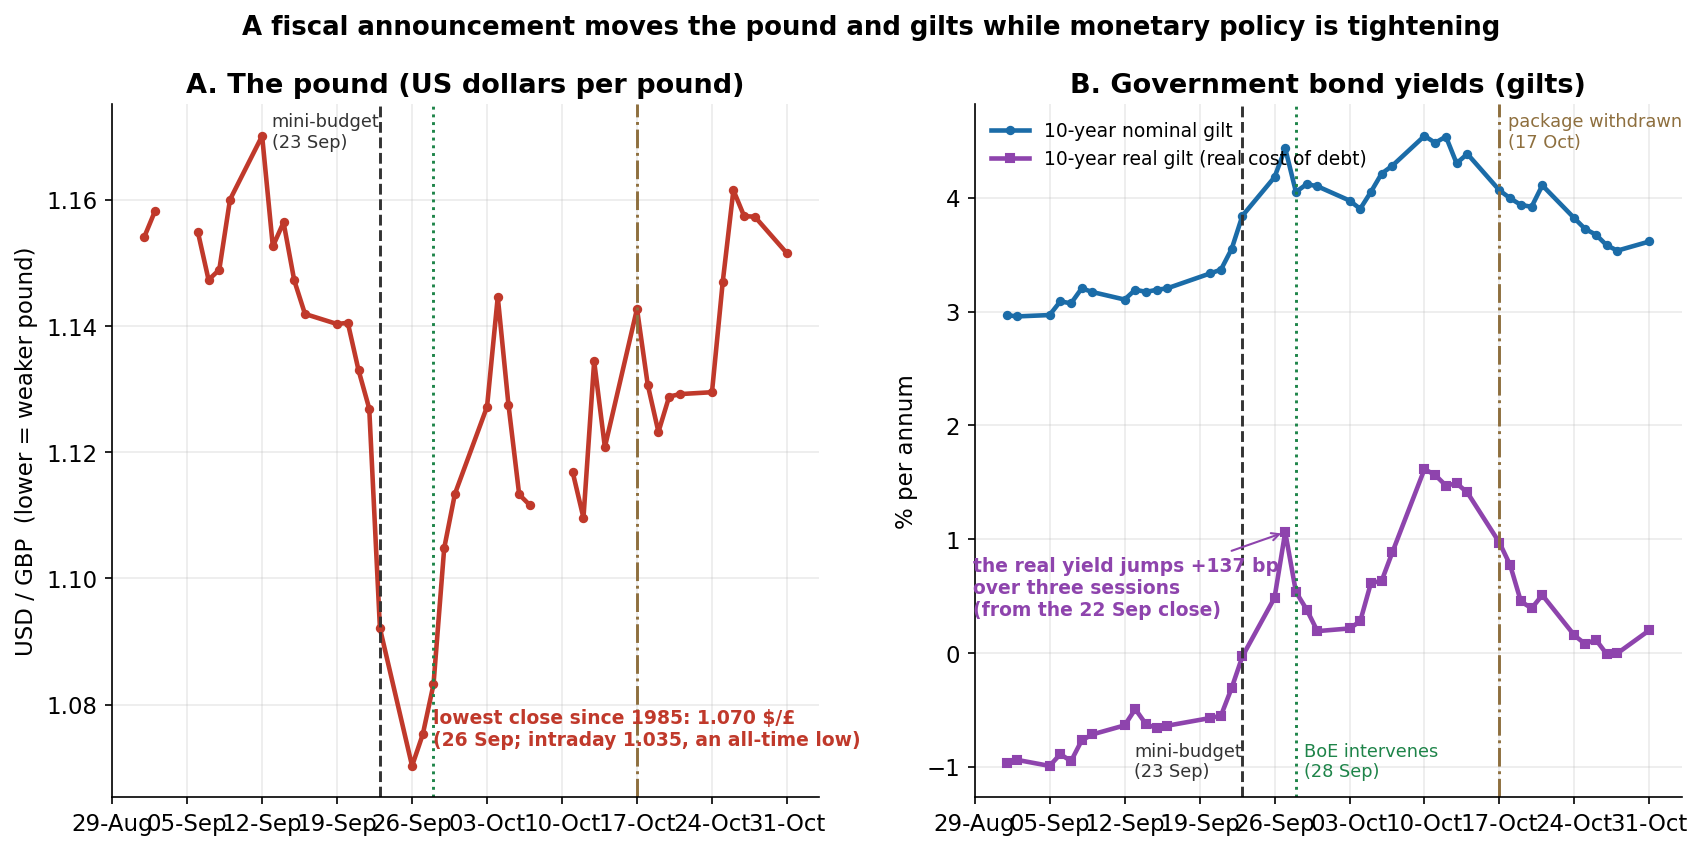

The file beside this chart, header and first rows:
, GBP_USD, gilt_nominal_10y, gilt_real_10y
2022-09-01, 1.154, 2.969, -0.9659
2022-09-02, 1.158, 2.958, -0.9394
2022-09-05, , 2.97, -0.9918
2022-09-06, 1.155, 3.091, -0.8881
2022-09-07, 1.147, 3.073, -0.9501
2022-09-08, 1.149, 3.205, -0.7674
2022-09-09, 1.16, 3.172, -0.7147
2022-09-12, 1.17, 3.107, -0.6357
2022-09-13, 1.153, 3.193, -0.4926
2022-09-14, 1.156, 3.174, -0.6254
2022-09-15, 1.147, 3.192, -0.6597
2022-09-16, 1.142, 3.206, -0.6382
2022-09-19, 1.14, , 
2022-09-20, 1.141, 3.336, -0.5708
2022-09-21, 1.133, 3.369, -0.5501
2022-09-22, 1.127, 3.552, -0.3065
2022-09-23, 1.092, 3.843, -0.0296
2022-09-26, 1.07, 4.182, 0.4851
2022-09-27, 1.075, 4.434, 1.063
2022-09-28, 1.083, 4.052, 0.5365
2022-09-29, 1.105, 4.121, 0.3827
2022-09-30, 1.113, 4.102, 0.1927
2022-10-03, 1.127, 3.977, 0.2163
2022-10-04, 1.145, 3.904, 0.2792
2022-10-05, 1.127, 4.053, 0.6155
2022-10-06, 1.113, 4.213, 0.6338
2022-10-07, 1.112, 4.283, 0.8853
2022-10-10, , 4.545, 1.616
2022-10-11, 1.117, 4.484, 1.565
2022-10-12, 1.11, 4.539, 1.472
2022-10-13, 1.134, 4.303, 1.491
2022-10-14, 1.121, 4.387, 1.411
2022-10-17, 1.143, 4.066, 0.9696
2022-10-18, 1.131, 3.997, 0.7729
2022-10-19, 1.123, 3.938, 0.4541
2022-10-20, 1.129, 3.921, 0.3932
2022-10-21, 1.129, 4.11, 0.5096
2022-10-24, 1.129, 3.821, 0.1552
2022-10-25, 1.147, 3.727, 0.0802
2022-10-26, 1.161, 3.677, 0.1174
2022-10-27, 1.157, 3.585, -0.0076
2022-10-28, 1.157, 3.536, -0.0027
2022-10-31, 1.151, 3.617, 0.2013
